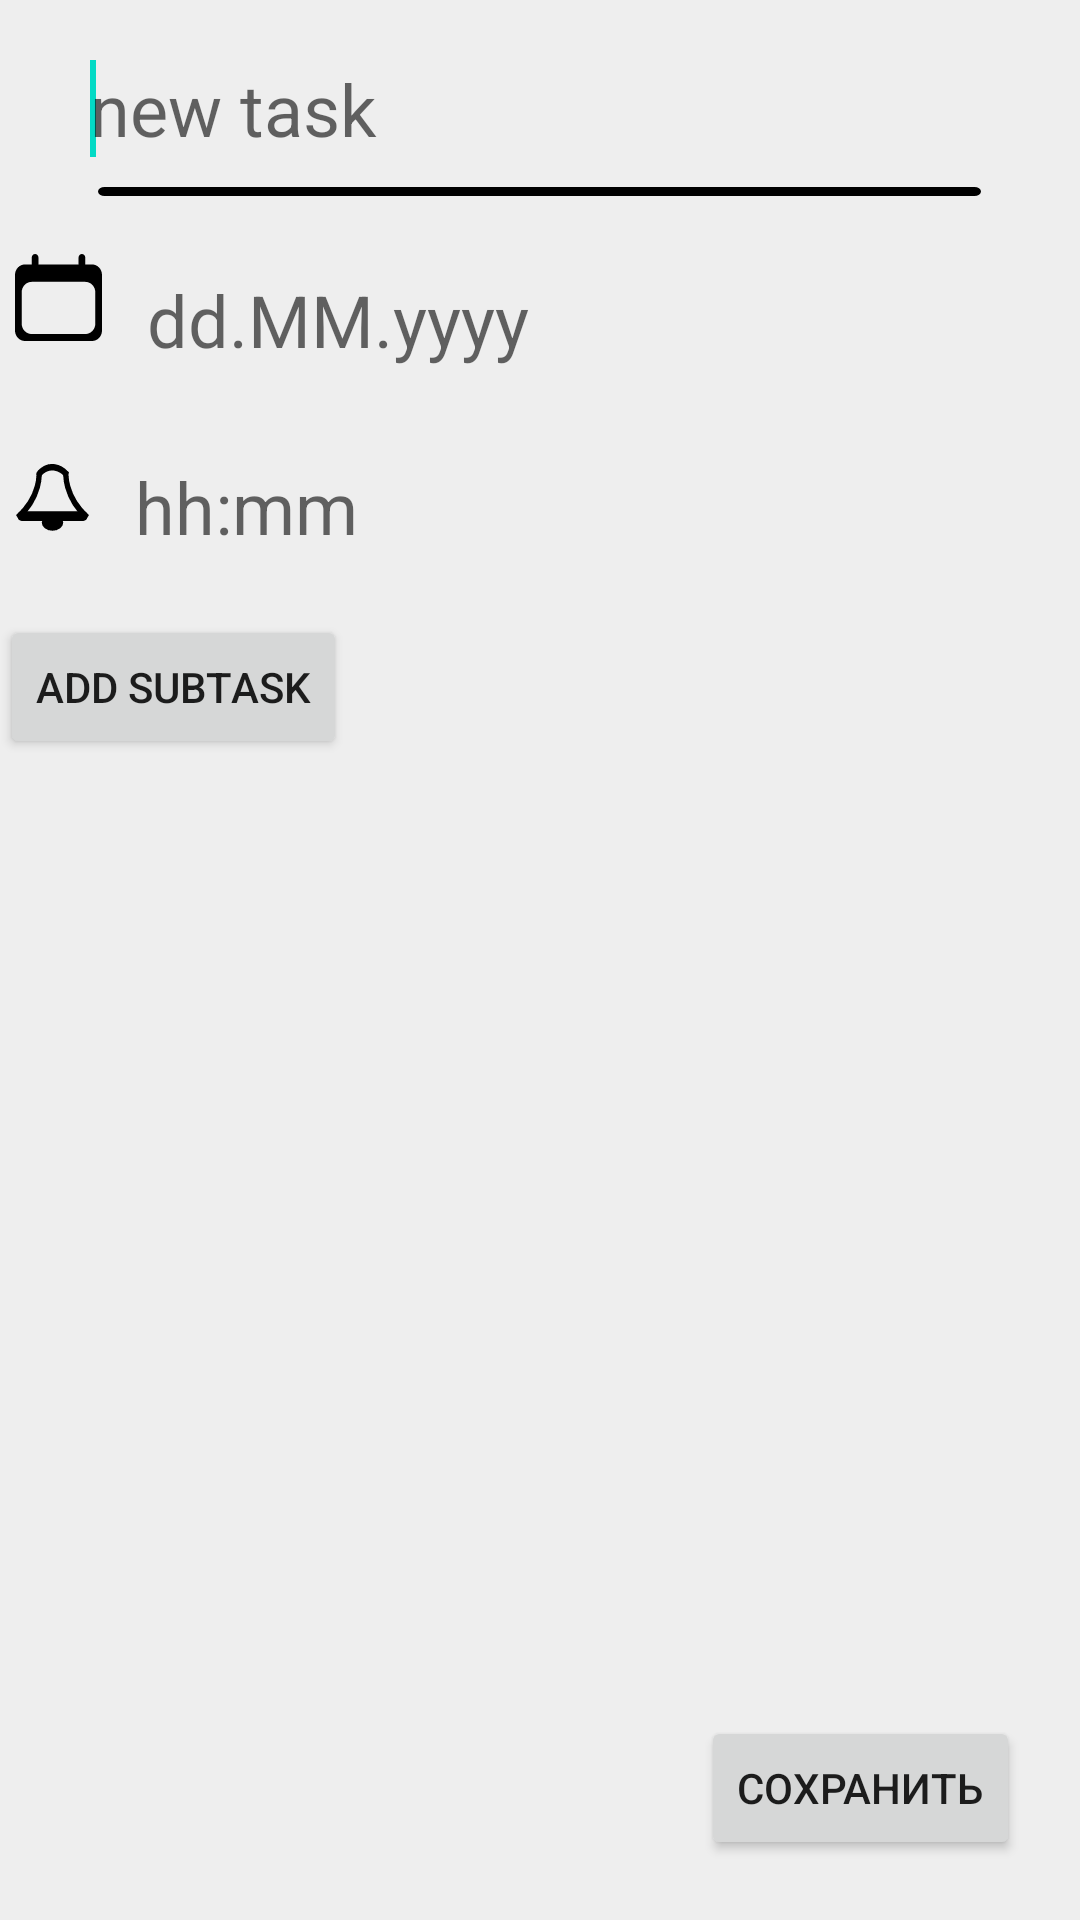

The Android layout XML behind this screen, and the referenced resources:
<!-- AndroidManifest.xml: application theme Theme.MyFourthApplication -->
<!-- res/layout/activity_task.xml -->
<?xml version="1.0" encoding="utf-8"?>
<androidx.constraintlayout.widget.ConstraintLayout xmlns:android="http://schemas.android.com/apk/res/android"
    xmlns:app="http://schemas.android.com/apk/res-auto"
    xmlns:tools="http://schemas.android.com/tools"
    android:layout_width="match_parent"
    android:layout_height="match_parent"
    tools:context=".Task_Activity"
    android:background="@color/my_color_background"
    >

    <EditText
        android:id="@+id/EditText_task_01_xml"
        android:layout_width="match_parent"
        android:layout_height="wrap_content"
        app:layout_constraintTop_toTopOf="parent"
        app:layout_constraintLeft_toLeftOf="parent"
        android:layout_marginLeft="20dp"
        android:layout_marginTop="20dp"
        android:layout_marginRight="20dp"
        android:background="@null"
        android:hint="new task"

        android:inputType="text"
        android:paddingStart="10dp"
        android:paddingBottom="5dp"
        android:textAlignment="textStart"
        android:textColor="@color/black"
        android:textSize="24dp"
        tools:ignore="MissingConstraints,UnknownId">
        <requestFocus />

    </EditText>

    <LinearLayout
        android:id="@+id/LinearLayout_task_01_xml"
        android:layout_width="match_parent"
        android:layout_height="wrap_content"
        android:layout_marginTop="5dp"
        android:orientation="horizontal"
        app:layout_constraintTop_toBottomOf="@id/EditText_task_01_xml"
        tools:ignore="MissingConstraints">

        <TextView
            android:layout_width="0dp"
            android:layout_height="match_parent"
            android:layout_weight="1"
            android:background="#eeeeee"
            android:text="" />

        <ImageView
            android:layout_width="0dp"
            android:layout_height="wrap_content"
            android:layout_weight="9"
            android:scaleType="fitXY"
            android:src="@drawable/ic_image_04" />

        <TextView
            android:layout_width="0dp"
            android:layout_height="match_parent"
            android:layout_weight="1"
            android:background="#eeeeee"
            android:text="" />

    </LinearLayout>

    <LinearLayout
        android:id="@+id/LinearLayout_task_02_xml"
        android:layout_width="match_parent"
        android:layout_height="wrap_content"
        android:layout_marginTop="5dp"
        android:orientation="horizontal"
        app:layout_constraintTop_toBottomOf="@id/LinearLayout_task_01_xml"
        tools:ignore="MissingConstraints">

        <ImageButton
            android:id="@+id/ImageButton_task_xml_01"
            android:layout_width="wrap_content"
            android:layout_height="match_parent"
            android:layout_marginLeft="5dp"
            android:background="@null"
            app:srcCompat="@drawable/ic_image_03" />



        <EditText
            android:id="@+id/EditText_task_data_02_xml"
            android:layout_width="match_parent"
            android:layout_height="wrap_content"
            android:layout_weight="1"
            app:layout_constraintTop_toTopOf="@id/LinearLayout_task_01_xml"
            app:layout_constraintLeft_toLeftOf="parent"
            android:layout_marginLeft="5dp"
            android:layout_marginTop="20dp"
            android:layout_marginRight="5dp"
            android:background="@null"
            android:hint="dd.MM.yyyy"

            android:inputType="text"
            android:paddingStart="10dp"
            android:paddingBottom="5dp"
            android:textAlignment="textStart"
            android:textColor="@color/black"
            android:textSize="24dp"
            android:onClick="startChooseData_TA"
            tools:ignore="MissingConstraints,UnknownId">


        </EditText>

        <ImageButton
            android:id="@+id/ImageButton_edit_task_xml_02"

            android:visibility="invisible"

            android:layout_width="wrap_content"
            android:layout_height="match_parent"
            android:layout_marginLeft="5dp"
            android:layout_marginTop="8dp"
            android:background="@null"
            app:srcCompat="@drawable/ic_image_06" />

        <EditText
            android:id="@+id/EditText_edit_task_data_04_old_xml"

            android:visibility="invisible"

            android:layout_width="match_parent"
            android:layout_height="wrap_content"
            android:layout_weight="1"
            app:layout_constraintTop_toTopOf="@id/LinearLayout_task_01_xml"
            app:layout_constraintLeft_toLeftOf="parent"
            android:layout_marginLeft="5dp"
            android:layout_marginTop="20dp"
            android:layout_marginRight="20dp"
            android:background="@null"
            android:hint="hh:mm"
            android:inputType="text"
            android:paddingStart="10dp"
            android:paddingBottom="5dp"
            android:textAlignment="textStart"
            android:textColor="@color/black"
            android:textSize="24dp"
            android:onClick="startChooseData_Edit_TA"
            tools:ignore="MissingConstraints,OnClick,UnknownId">


        </EditText>

    </LinearLayout>


    <LinearLayout
        android:id="@+id/LinearLayout_task_02_1_xml"
        android:layout_width="match_parent"
        android:layout_height="wrap_content"
        android:layout_marginTop="5dp"
        android:orientation="horizontal"
        app:layout_constraintTop_toBottomOf="@id/LinearLayout_task_02_xml"
        tools:ignore="MissingConstraints">



        <ImageButton
            android:id="@+id/ImageButton_edit_task_xml_02_1"
            android:layout_width="wrap_content"
            android:layout_height="match_parent"
            android:layout_marginLeft="5dp"
            android:layout_marginTop="8dp"
            android:background="@null"
            app:srcCompat="@drawable/ic_image_06" />

        <EditText
            android:id="@+id/EditText_edit_task_data_04_xml"
            android:layout_width="match_parent"
            android:layout_height="wrap_content"
            android:layout_weight="1"
            app:layout_constraintTop_toTopOf="@id/LinearLayout_task_01_xml"
            app:layout_constraintLeft_toLeftOf="parent"
            android:layout_marginLeft="5dp"
            android:layout_marginTop="20dp"
            android:layout_marginRight="20dp"
            android:background="@null"
            android:hint="hh:mm"
            android:inputType="text"
            android:paddingStart="10dp"
            android:paddingBottom="5dp"
            android:textAlignment="textStart"
            android:textColor="@color/black"
            android:textSize="24dp"
            android:onClick="startChooseData_Edit_TA"
            tools:ignore="MissingConstraints,OnClick,UnknownId">


        </EditText>

    </LinearLayout>


        <ScrollView
            android:id="@+id/scrollView_task_01_xml"
            android:layout_width="match_parent"
            android:layout_height="match_parent"
            android:layout_marginTop="190dp"
            android:background="@null"

            app:layout_constraintTop_toBottomOf="@id/LinearLayout_task_02_1_xml"
            tools:layout_editor_absoluteX="0dp"
            tools:layout_editor_absoluteY="0dp">

            <LinearLayout
                android:id="@+id/LinearLayout_scroll_00_xml"
                android:layout_width="match_parent"
                android:layout_height="wrap_content"
                android:layout_marginTop="5dp"
                android:orientation="vertical"
                app:layout_constraintTop_toTopOf="parent"
                app:layout_constraintBottom_toBottomOf="parent"
                tools:ignore="MissingConstraints">

            <LinearLayout
                android:id="@+id/LinearLayout_scroll_02_xml"
                android:layout_width="match_parent"
                android:layout_height="wrap_content"
                android:layout_marginTop="5dp"
                android:orientation="vertical"
                app:layout_constraintTop_toTopOf="parent"
                tools:ignore="MissingConstraints">

            </LinearLayout>

            <LinearLayout
                android:id="@+id/LinearLayout_scroll_03_xml"
                android:layout_width="match_parent"
                android:layout_height="wrap_content"
                android:layout_marginTop="5dp"
                android:orientation="vertical"
                app:layout_constraintBottom_toBottomOf="parent"
                tools:ignore="MissingConstraints">

                <Button
                    android:id="@+id/button_task_02"
                    android:layout_width="wrap_content"
                    android:layout_height="wrap_content"
                    android:text="add subtask"
                    android:onClick="addSubtask2"
                    tools:ignore="MissingConstraints,OnClick" />



            </LinearLayout>
            </LinearLayout>


        </ScrollView>




    <Button
        android:id="@+id/button_task_01"
        android:layout_width="wrap_content"
        android:layout_height="wrap_content"
        android:layout_marginRight="20dp"
        android:layout_marginBottom="20dp"
        android:text="Сохранить"
        app:layout_constraintBottom_toBottomOf="parent"
        app:layout_constraintRight_toRightOf="parent"
        android:onClick="startMainActivity"
        tools:ignore="MissingConstraints,OnClick" />
</androidx.constraintlayout.widget.ConstraintLayout>
<!-- resources referenced by this layout -->
<resources>
  <color name="black">#FF000000</color>
  <color name="my_color_background">#eeeeee</color>
  <!-- drawable ic_image_03 (drawable) -->
  <vector xmlns:android="http://schemas.android.com/apk/res/android"
      android:width="29dp"
      android:height="29dp"
      android:viewportWidth="26"
      android:viewportHeight="25">
    <path
        android:pathData="M3,3C1.3432,3 0,4.3431 0,6V22C0,23.6569 1.3432,25 3,25H23C24.6569,25 26,23.6569 26,22V6C26,4.3431 24.6569,3 23,3H3ZM5,8C3.3431,8 2,9.3431 2,11V20C2,21.6569 3.3431,23 5,23H21C22.6569,23 24,21.6569 24,20V11C24,9.3431 22.6569,8 21,8H5Z"
        android:fillColor="#000000"
        android:fillType="evenOdd"/>
    <path
        android:pathData="M5,1C5,0.4477 5.4477,0 6,0C6.5523,0 7,0.4477 7,1V3C7,3.5523 6.5523,4 6,4C5.4477,4 5,3.5523 5,3V1Z"
        android:fillColor="#000000"/>
    <path
        android:pathData="M19,1C19,0.4477 19.4477,0 20,0C20.5523,0 21,0.4477 21,1V3C21,3.5523 20.5523,4 20,4C19.4477,4 19,3.5523 19,3V1Z"
        android:fillColor="#000000"/>
  </vector>
  <!-- drawable ic_image_04 (drawable) -->
  <vector xmlns:android="http://schemas.android.com/apk/res/android"
      android:width="200dp"
      android:height="3dp"
      android:viewportWidth="200"
      android:viewportHeight="3">
    <path
        android:pathData="M1.5,0L198.5,0A1.5,1.5 0,0 1,200 1.5L200,1.5A1.5,1.5 0,0 1,198.5 3L1.5,3A1.5,1.5 0,0 1,0 1.5L0,1.5A1.5,1.5 0,0 1,1.5 0z"
        android:fillColor="#000000"/>
  </vector>
  <style name="Theme.MyFourthApplication" parent="Theme.MaterialComponents.DayNight.DarkActionBar">
          
          <item name="colorPrimary">@color/purple_500</item>
          <item name="colorPrimaryVariant">@color/purple_700</item>
          <item name="colorOnPrimary">@color/white</item>
          
          <item name="colorSecondary">@color/teal_200</item>
          <item name="colorSecondaryVariant">@color/teal_700</item>
          <item name="colorOnSecondary">@color/black</item>
          
          <item name="android:statusBarColor" tools:targetApi="l">?attr/colorPrimaryVariant</item>
          
      </style>
  <color name="purple_500">#FF6200EE</color>
  <color name="purple_700">#FF3700B3</color>
  <color name="white">#FFFFFFFF</color>
  <color name="teal_200">#FF03DAC5</color>
  <color name="teal_700">#FF018786</color>
</resources>
